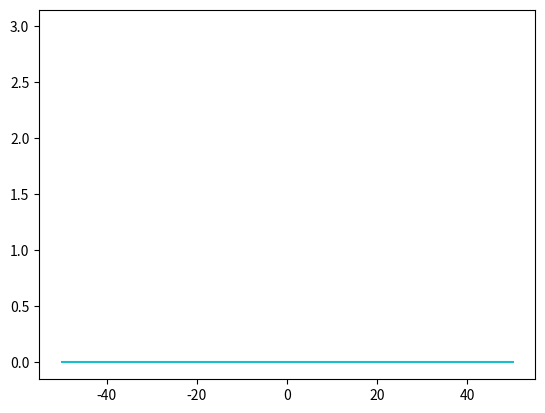

Recreate this plot in Python.
import numpy as np
import matplotlib.pyplot as plt
import matplotlib.animation as animation

def main():

    fig = plt.figure()
    image_1 = []
    Ts = [i for i in range(0, 50)]

    #波の速度
    c1 = 1
    c2 = 5

    for t in Ts:
        xx = np.linspace(-70, 30, 1000)
        x = np.linspace(-50, 50, 1000)
        theta_1 = np.sqrt(c1)*(xx-c1*t)/2
        theta_2 = np.sqrt(c2) * (x - c2 * t) / 2
        varphi_1 = c1/(2*(np.cosh(theta_1))**2)
        varphi_2 = c2/(2*(np.cosh(theta_2)) ** 2)
        varphi = varphi_1 + varphi_2

        result_1 = plt.plot(x, varphi)
        image_1.append(result_1)

    ani = animation.ArtistAnimation(fig, image_1, interval=200)
    ani.save("not_soliton.gif", writer="imagemagick")
    #plt.show()

    return True

if __name__ == '__main__':
    main()